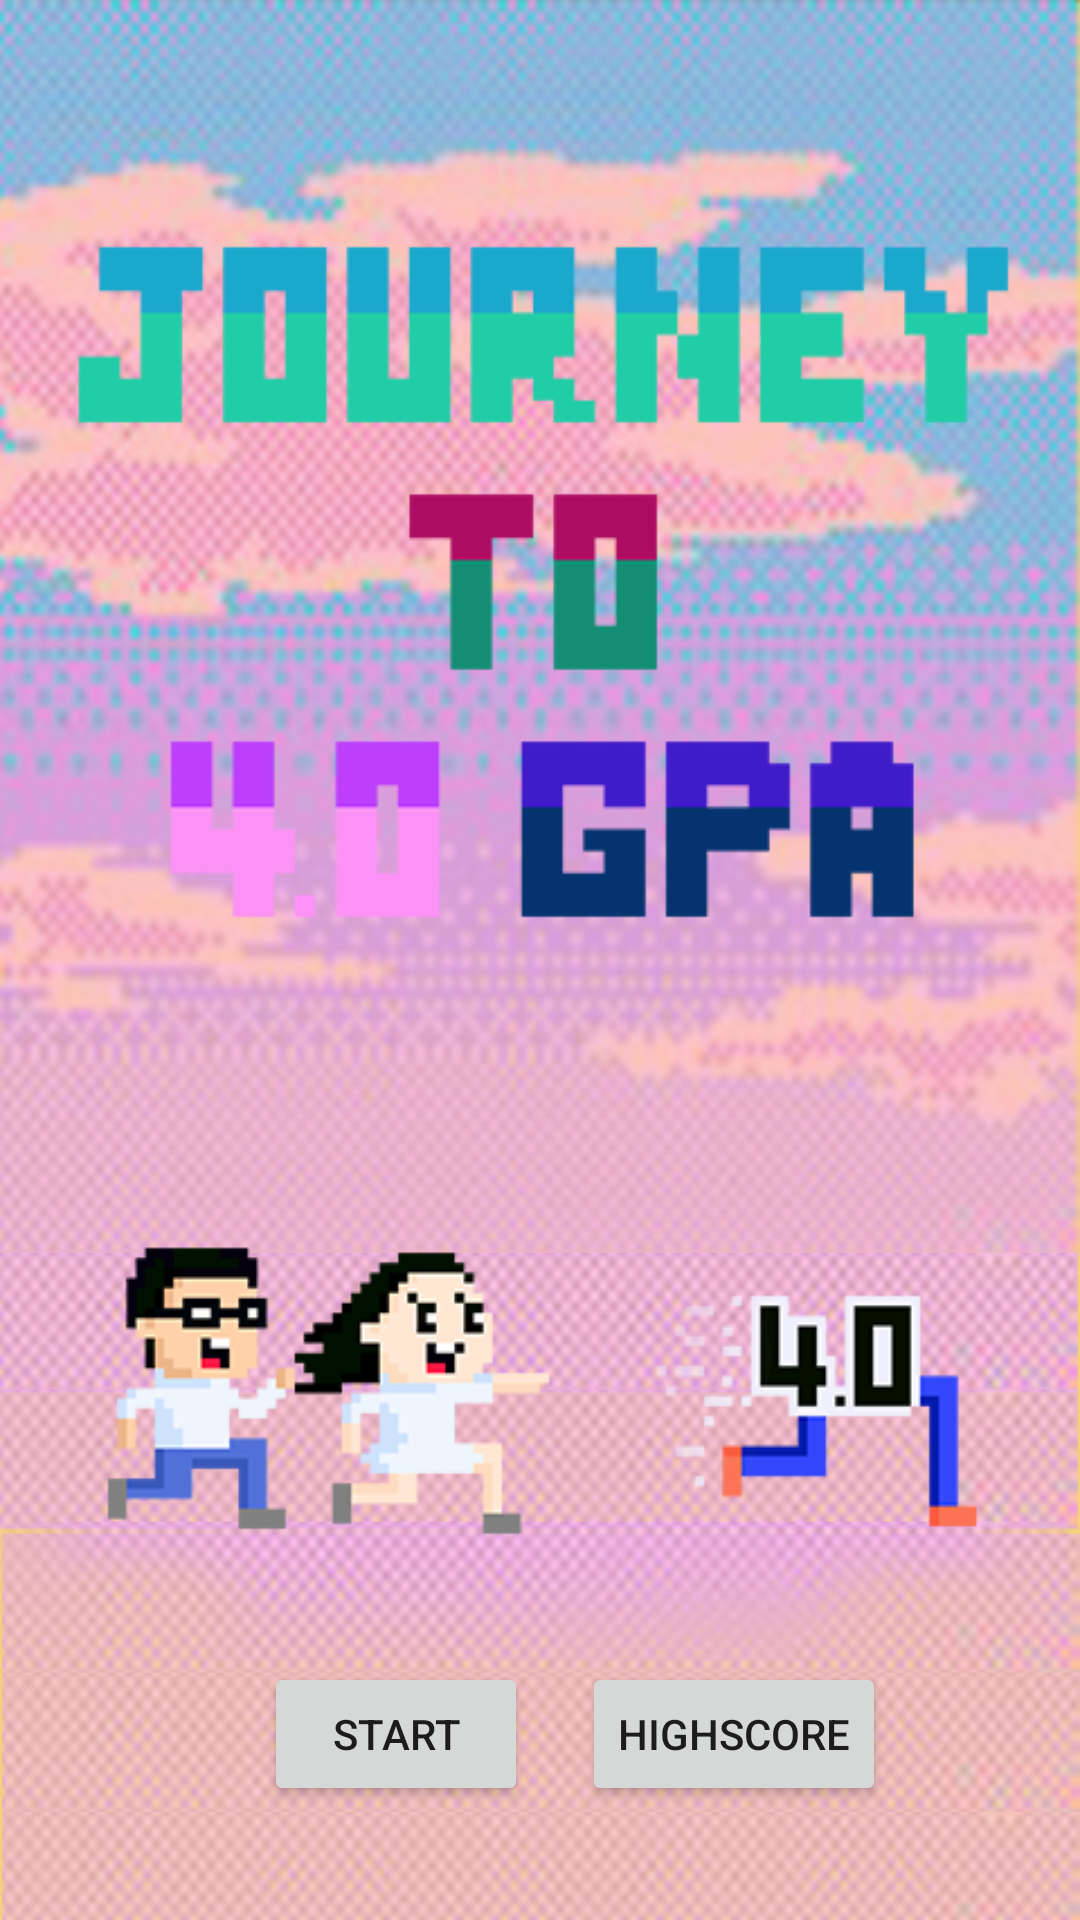

Android layout source for this screen:
<!-- AndroidManifest.xml: application theme AppTheme -->
<!-- res/layout/fragment3.xml -->
<?xml version="1.0" encoding="utf-8"?>
<RelativeLayout xmlns:android="http://schemas.android.com/apk/res/android"
    android:layout_width="match_parent"
    android:layout_height="match_parent"
    android:id="@+id/layout3"
    android:background="@drawable/start_final">

    <Button
        android:layout_width="wrap_content"
        android:layout_height="wrap_content"
        android:text="Start"
        android:id="@+id/startgamebtn"
        android:layout_marginBottom="38dp"
        android:layout_alignParentBottom="true"
        android:layout_alignParentLeft="true"
        android:layout_alignParentStart="true"
        android:layout_marginLeft="88dp"
        android:layout_marginStart="88dp" />

    <Button
        android:layout_width="wrap_content"
        android:layout_height="wrap_content"
        android:text="HIGHSCORE"
        android:id="@+id/highscore"
        android:layout_alignTop="@+id/startgamebtn"
        android:layout_toRightOf="@+id/startgamebtn"
        android:layout_toEndOf="@+id/startgamebtn"
        android:layout_marginLeft="18dp"
        android:layout_marginStart="18dp" />

</RelativeLayout>
<!-- resources referenced by this layout -->
<resources>
  <!-- drawable start_final: png bitmap (drawable, 547320 bytes) -->
  <style name="AppTheme" parent="Theme.AppCompat.Light.DarkActionBar">
          
          <item name="colorPrimary">@color/colorPrimary</item>
          <item name="colorPrimaryDark">#A66646</item>
          <item name="colorAccent">@color/colorAccent</item>
      </style>
  <color name="colorPrimary">#3F51B5</color>
  <color name="colorAccent">#FF4081</color>
</resources>
